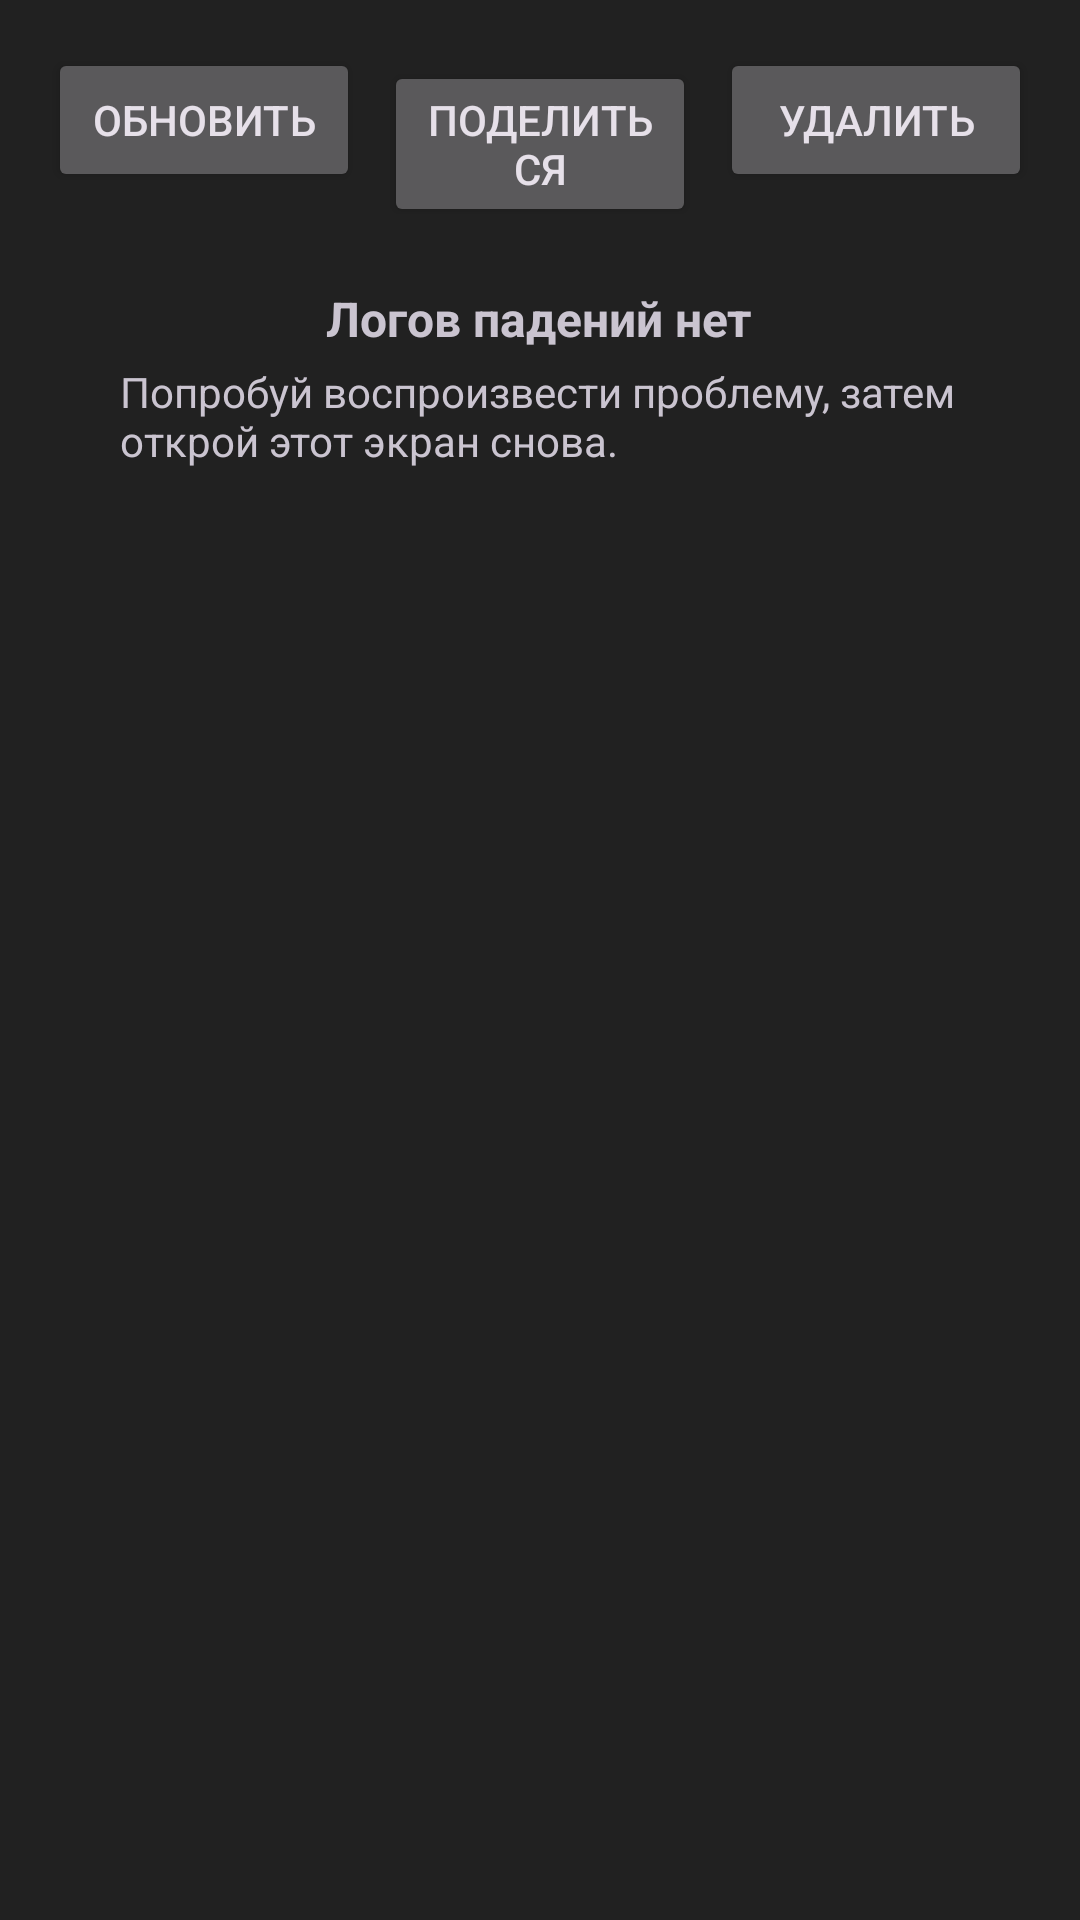

Write the Android layout XML for this screen, with the resource values it uses.
<!-- AndroidManifest.xml: application theme Theme.Pimi -->
<!-- res/layout/activity_crash_log.xml -->
<?xml version="1.0" encoding="utf-8"?>
<LinearLayout
    xmlns:android="http://schemas.android.com/apk/res/android"
    android:id="@+id/root"
    android:orientation="vertical"
    android:padding="16dp"
    android:layout_width="match_parent"
    android:layout_height="match_parent">

    
    <LinearLayout
        android:id="@+id/containerButtons"
        android:orientation="horizontal"
        android:layout_width="match_parent"
        android:layout_height="wrap_content">

        <Button
            android:id="@+id/btnRefresh"
            android:text="Обновить"
            android:layout_width="0dp"
            android:layout_weight="1"
            android:layout_height="wrap_content"/>

        <Button
            android:id="@+id/btnShare"
            android:text="Поделиться"
            android:layout_width="0dp"
            android:layout_weight="1"
            android:layout_height="wrap_content"
            android:layout_marginStart="8dp"/>

        <Button
            android:id="@+id/btnDelete"
            android:text="Удалить"
            android:layout_width="0dp"
            android:layout_weight="1"
            android:layout_height="wrap_content"
            android:layout_marginStart="8dp"/>
    </LinearLayout>

    
    <include
        android:id="@+id/emptyView"
        layout="@layout/view_empty_crash"/>

    
    <ScrollView
        android:layout_width="match_parent"
        android:layout_height="0dp"
        android:layout_marginTop="12dp"
        android:layout_weight="1">

        <TextView
            android:id="@+id/tvLog"
            android:textIsSelectable="true"
            android:fontFamily="monospace"
            android:textSize="13sp"
            android:lineSpacingExtra="2dp"
            android:layout_width="match_parent"
            android:layout_height="wrap_content"/>
    </ScrollView>

</LinearLayout>
<!-- res/layout/view_empty_crash.xml (included above) -->
<?xml version="1.0" encoding="utf-8"?>
<LinearLayout
    xmlns:android="http://schemas.android.com/apk/res/android"
    android:orientation="vertical"
    android:gravity="center"
    android:padding="24dp"
    android:layout_width="match_parent"
    android:layout_height="wrap_content">

    <TextView
        android:layout_width="wrap_content"
        android:layout_height="wrap_content"
        android:text="Логов падений нет"
        android:textSize="16sp"
        android:textStyle="bold"/>

    <TextView
        android:layout_width="wrap_content"
        android:layout_height="wrap_content"
        android:text="Попробуй воспроизвести проблему, затем открой этот экран снова."
        android:layout_marginTop="4dp"/>
</LinearLayout>
<!-- resources referenced by this layout -->
<resources>
  <style name="Theme.Pimi" parent="Theme.Material3.Dark.NoActionBar">
          <item name="android:statusBarColor">@color/black_primary</item>
          <item name="android:windowLightStatusBar">false</item>
          <item name="android:navigationBarColor">@color/black_primary</item>
          <item name="android:windowLightNavigationBar">false</item>
          <item name="android:colorBackground">@color/black_primary</item>
          <item name="android:windowOptOutEdgeToEdgeEnforcement">true</item>
  
      </style>
  <color name="black_primary">#212121</color>
</resources>
